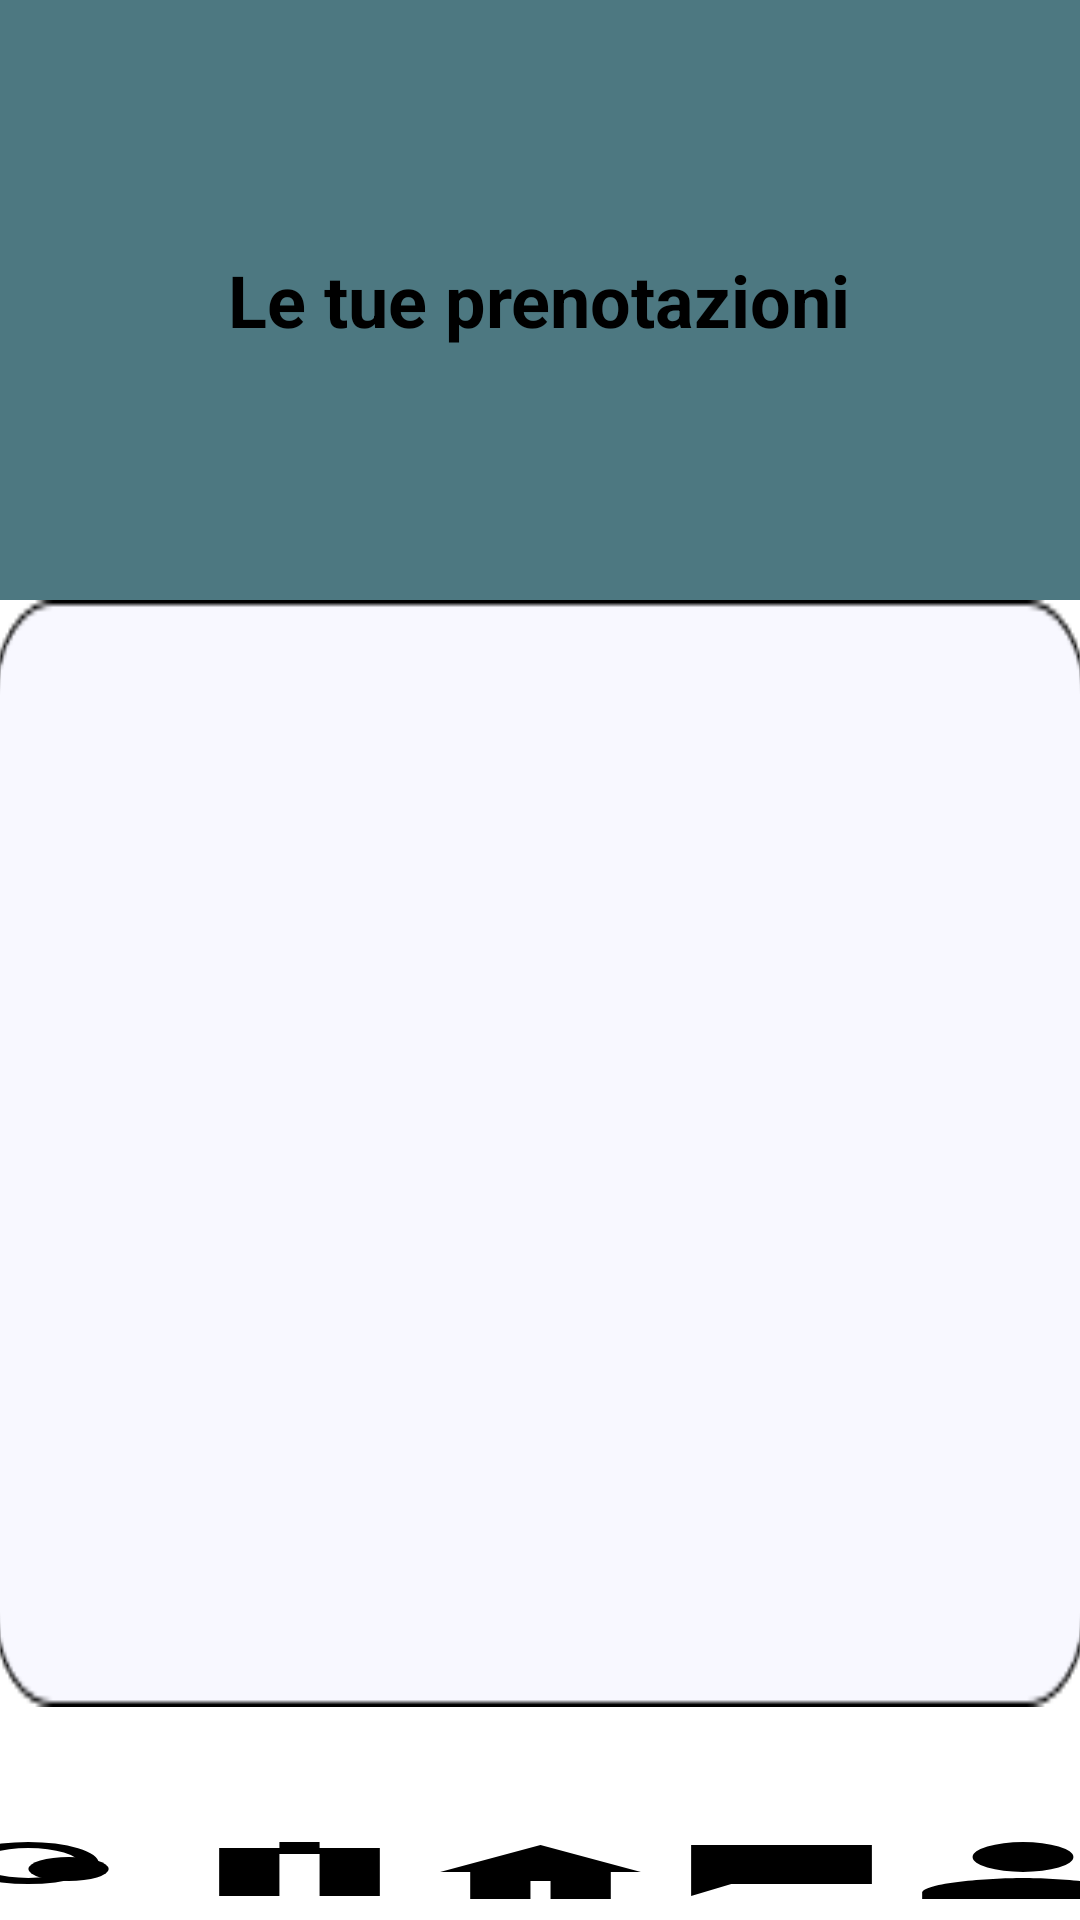

Here is an Android app screen rendered from its layout file. Give the layout XML and the strings, colors and styles it references.
<!-- AndroidManifest.xml: application theme Theme.TutorMatch -->
<!-- res/layout/activity_prenotazionitutor.xml -->
<?xml version="1.0" encoding="utf-8"?>
<androidx.constraintlayout.widget.ConstraintLayout xmlns:android="http://schemas.android.com/apk/res/android"
    xmlns:app="http://schemas.android.com/apk/res-auto"
    xmlns:tools="http://schemas.android.com/tools"
    android:layout_width="match_parent"
    android:layout_height="match_parent">

    <FrameLayout
        android:id="@+id/frameLayout"
        android:layout_width="match_parent"
        android:layout_height="0dp"
        android:maxHeight="200dp"
        app:layout_constraintEnd_toEndOf="parent"
        app:layout_constraintHeight_default="wrap"
        app:layout_constraintHeight_max="200dp"
        app:layout_constraintStart_toStartOf="parent"
        app:layout_constraintTop_toTopOf="parent">

        <ImageView
            android:id="@+id/imageView2"
            android:layout_width="match_parent"
            android:layout_height="match_parent"
            android:scaleType="centerCrop"
            app:srcCompat="@drawable/group_40" />

        <TextView
            android:id="@+id/titolo"
            android:layout_width="wrap_content"
            android:layout_height="wrap_content"
            android:layout_gravity="center"
            android:text="Le tue prenotazioni"
            android:textColor="#000000"
            android:textSize="24sp"
            android:textStyle="bold" />

    </FrameLayout>


    <RelativeLayout
        android:id="@+id/relativeLayout"
        android:layout_width="402dp"
        android:layout_height="67dp"
        android:layout_marginBottom="4dp"
        app:layout_constraintBottom_toBottomOf="parent"
        app:layout_constraintEnd_toEndOf="parent"
        app:layout_constraintStart_toStartOf="parent">

        <LinearLayout
            android:id="@+id/button_container"
            android:layout_width="match_parent"
            android:layout_height="wrap_content"
            android:layout_alignParentBottom="true"
            android:orientation="horizontal">

            <ImageButton
                android:layout_width="0dp"
                android:layout_height="match_parent"
                android:layout_weight="1"
                android:background="@drawable/ricerca"
                android:contentDescription="Icona per la ricerca di tutor"
                android:outlineProvider="none"
                android:scaleType="fitCenter" />

            <ImageButton
                android:layout_width="0dp"
                android:layout_height="match_parent"
                android:layout_weight="1"
                android:background="@drawable/lista"
                android:contentDescription="Icona per la ricerca di tutor"
                android:outlineProvider="none"
                android:scaleType="fitCenter" />

            <ImageButton
                android:layout_width="0dp"
                android:layout_height="match_parent"
                android:layout_weight="1"
                android:background="@drawable/home"
                android:contentDescription="Icona per la ricerca di tutor"
                android:outlineProvider="none"
                android:scaleType="fitCenter" />

            <ImageButton
                android:layout_width="0dp"
                android:layout_height="match_parent"
                android:layout_weight="1"
                android:background="@drawable/chat"
                android:contentDescription="Icona per la ricerca di tutor"
                android:outlineProvider="none"
                android:scaleType="fitCenter" />

            <ImageButton
                android:layout_width="0dp"
                android:layout_height="match_parent"
                android:layout_weight="1"
                android:background="@drawable/profilo"
                android:contentDescription="Icona per la ricerca di tutor"
                android:outlineProvider="none"
                android:scaleType="fitCenter" />

        </LinearLayout>

    </RelativeLayout>

    <LinearLayout
        android:layout_width="0dp"
        android:layout_height="0dp"
        android:orientation="vertical"
        app:layout_constraintBottom_toTopOf="@+id/relativeLayout"
        app:layout_constraintEnd_toEndOf="parent"
        app:layout_constraintStart_toStartOf="parent"
        app:layout_constraintTop_toBottomOf="@+id/frameLayout">

        <androidx.recyclerview.widget.RecyclerView
            android:id="@+id/recycler_view_box"
            android:layout_width="364dp"
            android:layout_height="match_parent"
            android:layout_alignParentStart="true"
            android:layout_alignParentTop="true"
            android:layout_gravity="center_horizontal"
            android:layout_marginStart="70dp"
            android:layout_marginEnd="70dp"
            android:layout_marginBottom="0dp"
            android:background="@drawable/rectangle_16"
            android:padding="16dp"
            app:layout_constraintBottom_toBottomOf="@+id/relativeLayout"
            app:layout_constraintEnd_toEndOf="parent"
            app:layout_constraintStart_toStartOf="parent"
            app:layout_constraintTop_toBottomOf="@+id/imageViewTop" />
    </LinearLayout>


</androidx.constraintlayout.widget.ConstraintLayout>
<!-- resources referenced by this layout -->
<resources>
  <!-- drawable chat: png bitmap (drawable, 2046 bytes) -->
  <!-- drawable group_40: png bitmap (drawable, 37285 bytes) -->
  <!-- drawable home (drawable) -->
  <vector xmlns:android="http://schemas.android.com/apk/res/android"
      android:width="24dp"
      android:height="24dp"
      android:viewportWidth="24"
      android:viewportHeight="24">
      <path
          android:fillColor="#000000"
          android:pathData="M12,3L2,12h3v9h6v-6h2v6h6v-9h3z"/>
  </vector>
  <!-- drawable lista: png bitmap (drawable, 1497 bytes) -->
  <!-- drawable profilo (drawable) -->
  <vector xmlns:android="http://schemas.android.com/apk/res/android"
      android:width="24dp"
      android:height="24dp"
      android:viewportWidth="24"
      android:viewportHeight="24">
      <path
          android:fillColor="#000000"
          android:pathData="M12,12a5,5 0,1 0,-5 -5,5 5,0 0,0,5 5zm0,2c-3.33,0 -10,1.67 -10,5v2h20v-2c0,-3.33 -6.67,-5 -10,-5z"/>
  </vector>
  <!-- drawable rectangle_16: png bitmap (drawable, 1899 bytes) -->
  <!-- drawable ricerca (drawable) -->
  <vector xmlns:android="http://schemas.android.com/apk/res/android"
      android:width="24dp"
      android:height="24dp"
      android:viewportWidth="24"
      android:viewportHeight="24">
      <path
          android:fillColor="#000000"
          android:pathData="M9,2a7,7 0,1 0,7 7,7 7,0 0,0,-7 -7zm0,2a5,5 0,1 1,-5 5,5 5,0 0,1,5 -5zm11,11l-3,3"/>
      <path
          android:fillColor="#000000"
          android:pathData="M9,11a4,4 0,1 1,8 0a4,4 0,1 1,-8 0"/>
      <path
          android:fillColor="#000000"
          android:pathData="M14.5,14.5l5,5"/>
  </vector>
  <style name="Theme.TutorMatch" parent="Base.Theme.TutorMatch" />
  <style name="Base.Theme.TutorMatch" parent="Theme.Material3.DayNight.NoActionBar">
          
          <item name="android:windowBackground">@color/colorBackground</item>
  
          
          <item name="android:colorBackground">@color/colorBackground</item>
  
          
          <item name="android:statusBarColor">@color/statusBarColor</item>
  
          
          <item name="android:windowLightStatusBar">true</item>
      </style>
  <color name="colorBackground">#FFFFFFFF</color>
  <color name="statusBarColor">#FFFFFFFF</color>
</resources>
